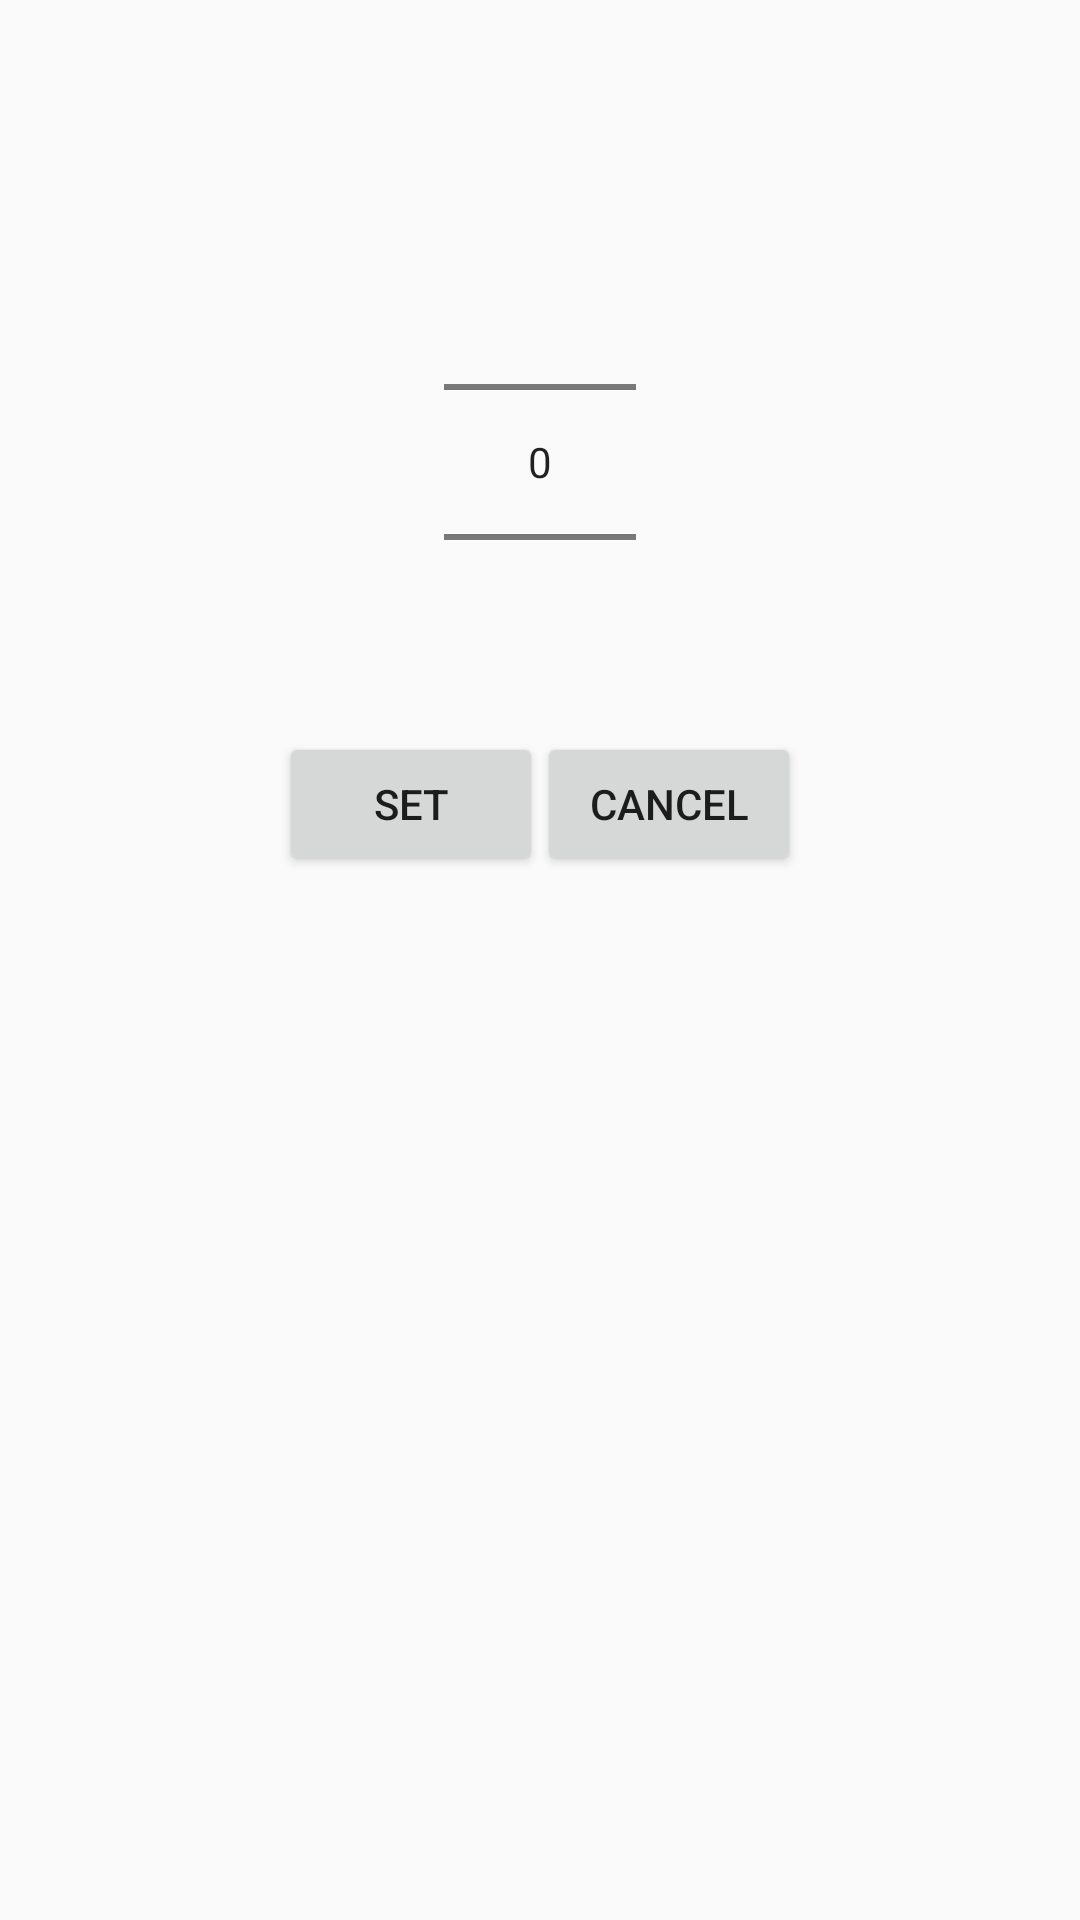

Layout XML and referenced resources for this Android screen:
<!-- AndroidManifest.xml: application theme AppTheme -->
<!-- res/layout/numberpickerdialog.xml -->
<?xml version="1.0" encoding="utf-8"?>
<RelativeLayout xmlns:android="http://schemas.android.com/apk/res/android"
    android:layout_width="fill_parent"
    android:layout_height="fill_parent">

    <NumberPicker
        android:id="@+id/numberPicker1"
        android:layout_width="wrap_content"
        android:layout_height="wrap_content"
        android:layout_alignParentTop="true"
        android:layout_centerHorizontal="true"
        android:layout_marginTop="64dp" />

    <Button
        android:id="@+id/button2"
        android:layout_width="wrap_content"
        android:layout_height="wrap_content"
        android:text="Cancel"
        android:layout_below="@+id/numberPicker1"
        android:layout_alignLeft="@+id/numberPicker1"
        android:layout_alignStart="@+id/numberPicker1"
        android:layout_marginLeft="31dp"
        android:layout_marginStart="31dp" />

    <Button
        android:id="@+id/button1"
        android:layout_width="wrap_content"
        android:layout_height="wrap_content"
        android:text="Set"
        android:layout_marginRight="31dp"
        android:layout_marginEnd="31dp"
        android:layout_alignBaseline="@+id/button2"
        android:layout_alignBottom="@+id/button2"
        android:layout_alignRight="@+id/numberPicker1"
        android:layout_alignEnd="@+id/numberPicker1" />

</RelativeLayout>
<!-- resources referenced by this layout -->
<resources>
  <style name="AppTheme" parent="Theme.AppCompat.Light.DarkActionBar">
          
          <item name="colorPrimary">@color/colorPrimary</item>
          <item name="colorPrimaryDark">@color/colorPrimaryDark</item>
          <item name="colorAccent">@color/colorAccent</item>
      </style>
  <!-- not gathered from this repository: default colours our renderer supplied (Android Studio template values) -->
  <color name="colorPrimary">#FF6200EE</color>
  <color name="colorPrimaryDark">#FF3700B3</color>
  <color name="colorAccent">#FF03DAC5</color>
</resources>
